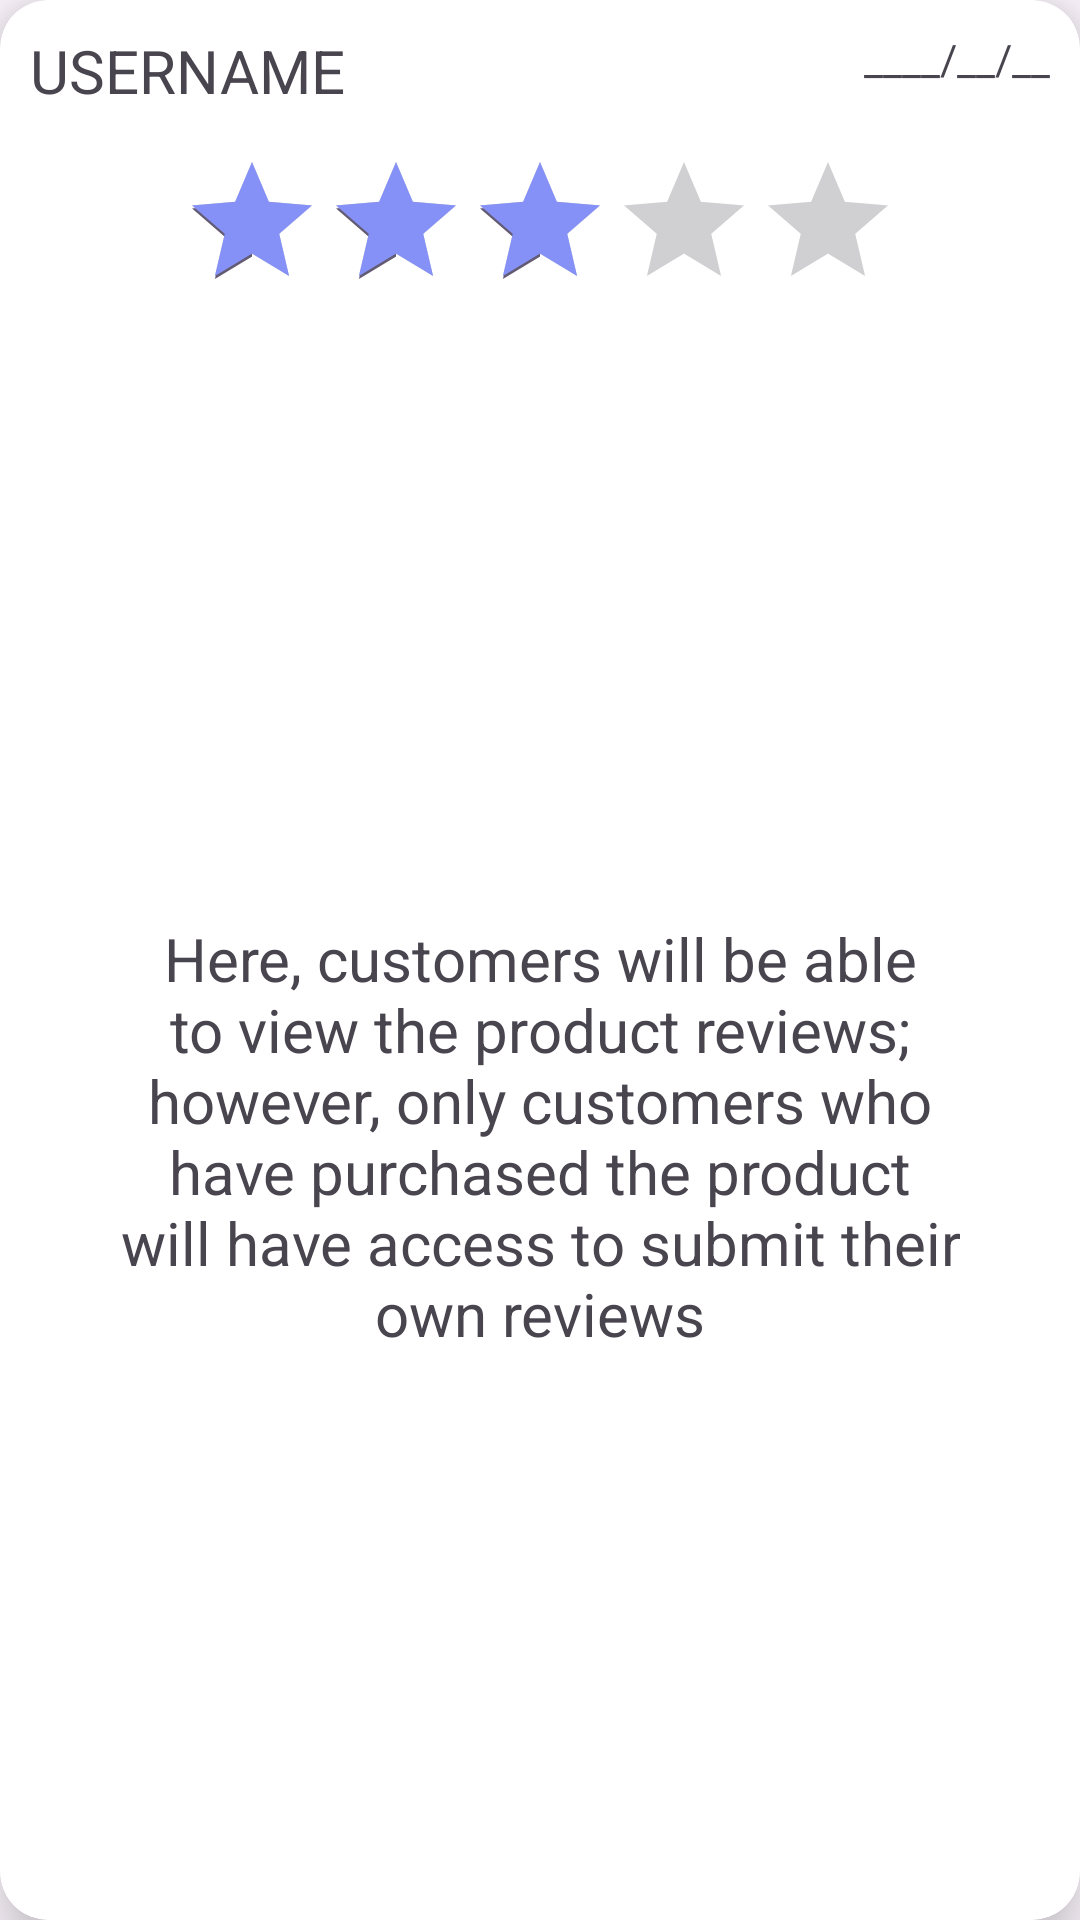

Reconstruct the res/layout file that produces this screen, plus the resources it refers to.
<!-- AndroidManifest.xml: application theme Theme.Negotium.NoActionBar -->
<!-- res/layout/reviewblock.xml -->
<?xml version="1.0" encoding="utf-8"?>
<androidx.cardview.widget.CardView xmlns:android="http://schemas.android.com/apk/res/android"
    xmlns:app="http://schemas.android.com/apk/res-auto"
    xmlns:tools="http://schemas.android.com/tools"
    android:layout_width="match_parent"
    android:layout_height="wrap_content"
    android:layout_margin="16dp"
    app:cardCornerRadius="16dp"
    app:cardElevation="12dp">

    <androidx.constraintlayout.widget.ConstraintLayout
        android:layout_width="match_parent"
        android:layout_height="match_parent">

        <TextView
            android:id="@+id/rusername"
            android:layout_width="wrap_content"
            android:layout_height="wrap_content"
            android:layout_marginStart="10dp"
            android:layout_marginTop="10dp"
            android:text="USERNAME"
            android:textSize="20sp"
            app:layout_constraintStart_toStartOf="parent"
            app:layout_constraintTop_toTopOf="parent" />

        <TextView
            android:id="@+id/rdate"
            android:layout_width="wrap_content"
            android:layout_height="wrap_content"
            android:layout_marginTop="10dp"
            android:layout_marginEnd="10dp"
            android:text="____/__/__"
            app:layout_constraintEnd_toEndOf="parent"
            app:layout_constraintTop_toTopOf="parent" />

        <RatingBar
            android:id="@+id/rrating"
            android:layout_width="wrap_content"
            android:layout_height="wrap_content"
            android:layout_marginTop="50dp"
            android:isIndicator="true"
            android:numStars="5"
            android:progressTint="#8591F6"
            android:rating="3"
            app:layout_constraintEnd_toEndOf="parent"
            app:layout_constraintStart_toStartOf="parent"
            app:layout_constraintTop_toTopOf="parent" />

        <LinearLayout
            android:layout_width="match_parent"
            android:layout_height="wrap_content"
            android:layout_marginStart="20dp"
            android:layout_marginTop="20dp"
            android:layout_marginEnd="20dp"
            android:layout_marginBottom="20dp"
            android:background="@drawable/lavender_border"
            android:orientation="horizontal"
            app:layout_constraintBottom_toBottomOf="parent"
            app:layout_constraintEnd_toEndOf="parent"
            app:layout_constraintStart_toStartOf="parent"
            app:layout_constraintTop_toBottomOf="@+id/rrating">

            <TextView
                android:id="@+id/rdesc"
                android:layout_width="match_parent"
                android:layout_height="wrap_content"
                android:layout_marginTop="10dp"
                android:padding="20dp"
                android:text="Here, customers will be able to view the product reviews; however, only customers who have purchased the product will have access to submit their own reviews"
                android:textAlignment="center"
                android:textSize="20sp" />
        </LinearLayout>
    </androidx.constraintlayout.widget.ConstraintLayout>
</androidx.cardview.widget.CardView>
<!-- resources referenced by this layout -->
<resources>
  <style name="Theme.Negotium.NoActionBar">
          <item name="windowActionBar">false</item>
          <item name="windowNoTitle">true</item>
      </style>
</resources>
